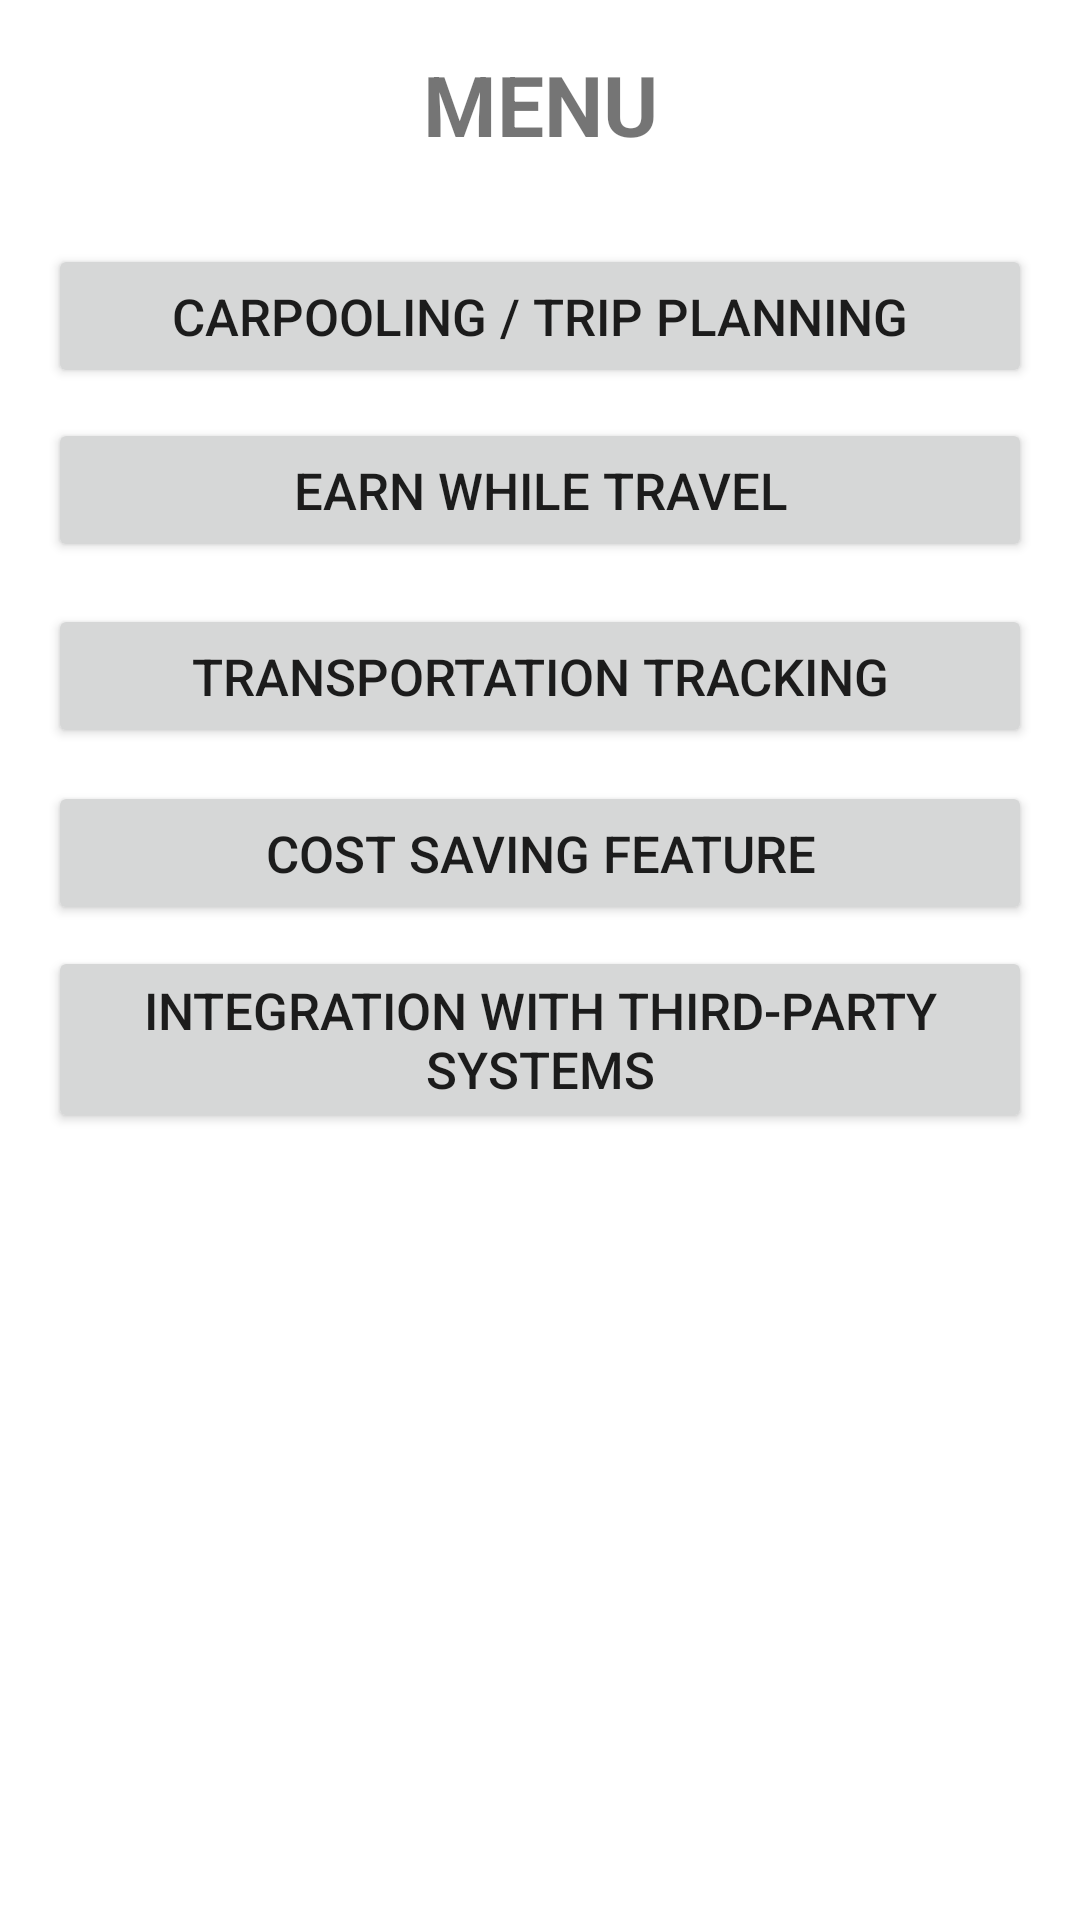

Write the Android layout XML for this screen, with the resource values it uses.
<!-- AndroidManifest.xml: application theme Theme.MYOEL -->
<!-- res/layout/activity_menu.xml -->
<?xml version="1.0" encoding="utf-8"?>
<RelativeLayout xmlns:android="http://schemas.android.com/apk/res/android"
    xmlns:tools="http://schemas.android.com/tools"
    android:layout_width="match_parent"
    android:layout_height="match_parent"
    android:paddingLeft="16dp"
    android:paddingTop="16dp"
    android:paddingRight="16dp"
    android:paddingBottom="16dp"
    tools:context=".Menu">

    <TextView
        android:id="@+id/signupTextView"
        android:layout_width="391dp"
        android:layout_height="wrap_content"
        android:gravity="center"
        android:text="MENU"
        android:textSize="28dp"
        android:textStyle="bold" />

    <Button
        android:id="@+id/carPoolButton"
        android:layout_width="394dp"
        android:layout_height="wrap_content"
        android:layout_below="@id/signupTextView"
        android:layout_marginTop="28dp"
        android:text="Carpooling / Trip Planning"
        android:textSize="17dp" />

    <Button
        android:id="@+id/earnWhileTravelButton"
        android:layout_width="381dp"
        android:layout_height="wrap_content"
        android:layout_below="@id/signupTextView"
        android:layout_marginTop="86dp"
        android:text="Earn while travel"
        android:textSize="17dp" />

    <Button
        android:id="@+id/transportButton"
        android:layout_width="381dp"
        android:layout_height="wrap_content"
        android:layout_below="@id/signupTextView"
        android:layout_marginTop="148dp"
        android:text="Transportation tracking"
        android:textSize="17dp" />

    <Button
        android:id="@+id/costSavingButton"
        android:layout_width="381dp"
        android:layout_height="wrap_content"
        android:layout_below="@id/signupTextView"
        android:layout_marginTop="207dp"
        android:text="Cost Saving feature"
        android:textSize="17dp" />

    <Button
        android:id="@+id/IntegrationButton"
        android:layout_width="381dp"
        android:layout_height="wrap_content"
        android:layout_below="@id/signupTextView"
        android:layout_marginTop="262dp"
        android:text="Integration with third-party systems"
        android:textSize="17dp" />
</RelativeLayout>
<!-- resources referenced by this layout -->
<resources>
  <style name="Theme.MYOEL" parent="Theme.MaterialComponents.DayNight.DarkActionBar">
          
          <item name="colorPrimary">@color/purple_500</item>
          <item name="colorPrimaryVariant">@color/purple_700</item>
          <item name="colorOnPrimary">@color/white</item>
          
          <item name="colorSecondary">@color/teal_200</item>
          <item name="colorSecondaryVariant">@color/teal_700</item>
          <item name="colorOnSecondary">@color/black</item>
          
          <item name="android:statusBarColor">?attr/colorPrimaryVariant</item>
          
      </style>
  <!-- not gathered from this repository: default colours our renderer supplied (Android Studio template values) -->
  <color name="purple_500">#FF6200EE</color>
  <color name="purple_700">#FF3700B3</color>
  <color name="teal_200">#FF03DAC5</color>
  <color name="teal_700">#FF018786</color>
  <color name="black">#FF000000</color>
  <color name="white">#FFFFFFFF</color>
</resources>
